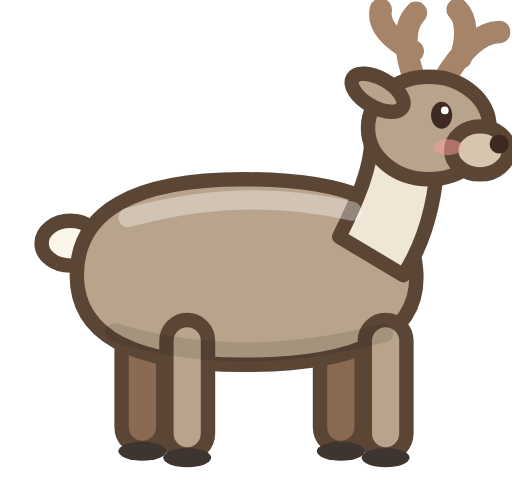
t = 0.00 s
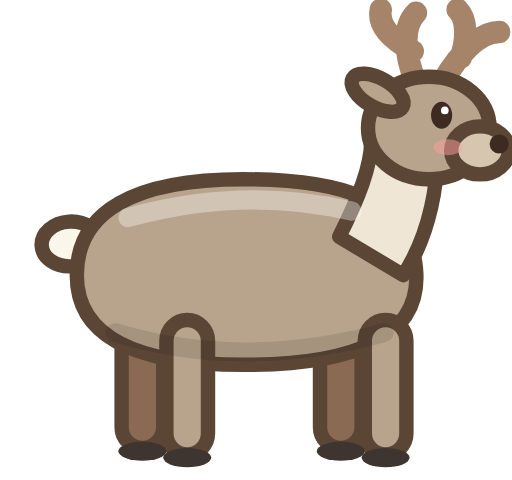
t = 0.23 s
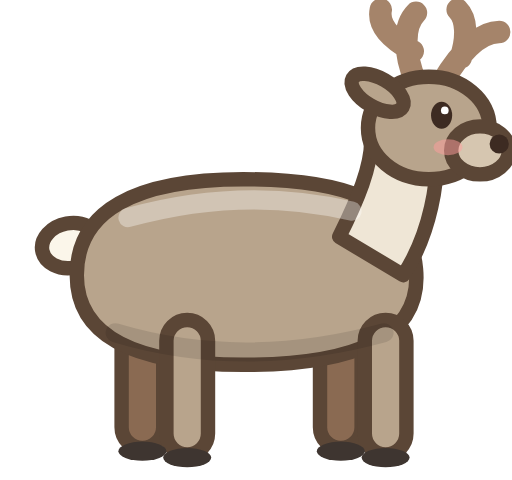
t = 0.68 s
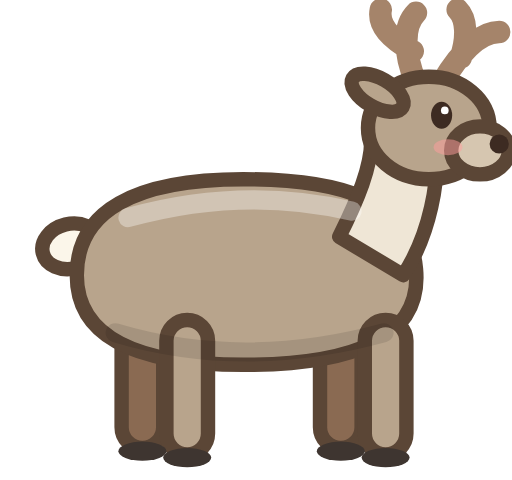
t = 0.90 s
t = 1.13 s: frame unchanged from t = 0.68 s, image omitted
t = 1.58 s: frame unchanged from t = 0.23 s, image omitted

The animated SVG that drew these frames (rendered in a browser with its animation timeline set to each time). Animation: 1 SMIL element (animateTransform=1); one cycle of 1.80 s, repeats indefinitely.

<svg xmlns="http://www.w3.org/2000/svg" viewBox="0 0 16 15">
  <!-- 스발바르 순록 (오른쪽을 향함): 다리가 짧고 통통한 몸, 북슬북슬한 크림빛 회갈색 털, 끝이 둥근 큰 뿔, 흰 목털. 꼬리가 살랑 -->
  <g stroke="#5b4636" stroke-width="0.45" stroke-linejoin="round" stroke-linecap="round">
    <g>
      <animateTransform attributeName="transform" type="rotate" values="0 2.6 7.6;-14 2.6 7.6;0 2.6 7.6" dur="1.8s" repeatCount="indefinite"/>
      <ellipse cx="2.2" cy="7.6" rx="0.9" ry="0.7" fill="#fbf6ea"/>
    </g>
    <rect x="3.8" y="10" width="1.3" height="4" rx="0.65" fill="#8a6a52"/>
    <rect x="10" y="10" width="1.3" height="4" rx="0.65" fill="#8a6a52"/>
    <path d="M2.4 8.6 C2.4 6.6 4.2 5.6 7.6 5.6 C10.6 5.6 12.8 6.2 13 8.4 C13.2 10.6 11 11.4 7.6 11.4 C4.4 11.4 2.4 10.6 2.4 8.6 Z" fill="var(--coat, #b8a48c)"/>
    <rect x="5.2" y="10" width="1.3" height="4.2" rx="0.65" fill="var(--coat, #b8a48c)"/>
    <rect x="11.4" y="10" width="1.3" height="4.2" rx="0.65" fill="var(--coat, #b8a48c)"/>
    <path d="M10.6 7.4 C11.2 6.2 11.6 5.2 11.6 4.4 L13.6 4.2 C13.8 5.6 13.4 7.4 12.6 8.6 Z" fill="#efe6d6"/>
    <path d="M13 2.6 C12.6 1.6 12.6 0.8 13 0.4 M12.9 1.6 C12.2 1.2 11.8 0.8 11.9 0.3 M13.8 2.6 C14.4 1.6 15 1 15.6 1 M14.4 1.8 C14.6 1.2 14.6 0.6 14.3 0.3" fill="none" stroke="#a5846a" stroke-width="0.7"/>
    <ellipse cx="13.4" cy="4" rx="1.9" ry="1.6" fill="var(--coat, #b8a48c)"/>
    <ellipse cx="15" cy="4.7" rx="0.9" ry="0.75" fill="#d6c6b0"/>
    <ellipse cx="11.8" cy="2.9" rx="0.9" ry="0.45" fill="var(--coat, #b8a48c)" transform="rotate(30 11.8 2.9)"/>
  </g>
  <circle cx="15.6" cy="4.5" r="0.3" fill="#3d2b22"/>
  <ellipse cx="13.8" cy="3.6" rx="0.33" ry="0.42" fill="#3d2b22"/>
  <circle cx="13.9" cy="3.45" r="0.12" fill="#fff"/>
  <ellipse cx="14" cy="4.6" rx="0.45" ry="0.25" fill="#ff9e9e" opacity="0.5"/>
  <path d="M4 6.8 Q7.6 5.8 11 6.6" stroke="#fff" stroke-opacity="0.35" stroke-width="0.6" fill="none" stroke-linecap="round"/>
  <path d="M3.6 10.4 Q7.6 11.6 12 10.4" stroke="#000" stroke-opacity="0.1" stroke-width="0.6" fill="none" stroke-linecap="round"/>
  <g fill="#3e3530"><ellipse cx="4.45" cy="14.1" rx="0.75" ry="0.3"/><ellipse cx="10.65" cy="14.1" rx="0.75" ry="0.3"/><ellipse cx="5.85" cy="14.3" rx="0.75" ry="0.3"/><ellipse cx="12.05" cy="14.3" rx="0.75" ry="0.3"/></g>
</svg>
